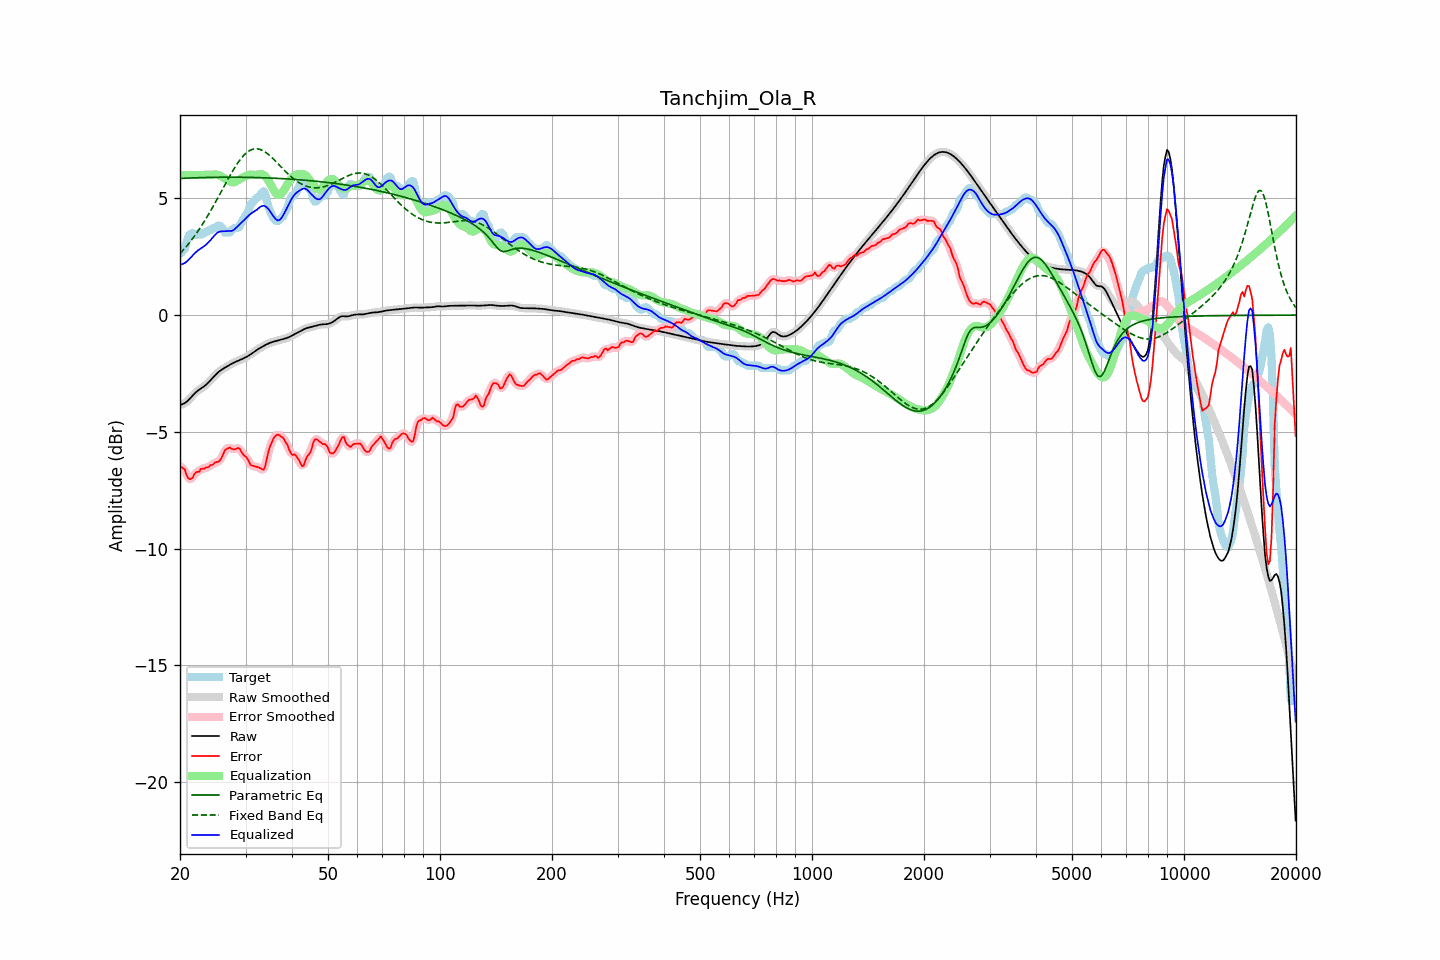

The data file committed next to this chart (first rows):
frequency, raw, error, smoothed, error_smoothed, equalization, parametric_eq, fixed_band_eq, equalized_raw, equalized_smoothed, target
20.00, -3.86, -6.49, -3.85, -6.47, 6.00, 5.85, 2.63, 2.14, 2.15, 2.63
20.20, -3.83, -6.51, -3.84, -6.52, 6.00, 5.85, 2.70, 2.17, 2.16, 2.68
20.40, -3.80, -6.57, -3.81, -6.58, 6.00, 5.86, 2.78, 2.20, 2.19, 2.77
20.61, -3.77, -6.61, -3.77, -6.67, 6.00, 5.86, 2.86, 2.23, 2.23, 2.84
20.81, -3.72, -6.84, -3.72, -6.81, 6.00, 5.86, 2.94, 2.28, 2.28, 3.12
21.02, -3.66, -6.97, -3.66, -6.94, 6.00, 5.87, 3.02, 2.34, 2.34, 3.31
21.23, -3.59, -7.03, -3.59, -7.03, 6.00, 5.87, 3.11, 2.41, 2.41, 3.44
21.44, -3.51, -7.01, -3.51, -7.01, 6.00, 5.87, 3.20, 2.49, 2.49, 3.49
21.66, -3.44, -6.95, -3.44, -6.93, 6.00, 5.88, 3.29, 2.56, 2.56, 3.51
21.87, -3.36, -6.80, -3.37, -6.83, 6.00, 5.88, 3.38, 2.64, 2.63, 3.44
22.09, -3.30, -6.73, -3.30, -6.76, 6.00, 5.88, 3.48, 2.70, 2.70, 3.43
22.31, -3.24, -6.71, -3.24, -6.70, 6.00, 5.88, 3.58, 2.76, 2.76, 3.47
22.54, -3.19, -6.71, -3.19, -6.66, 6.00, 5.88, 3.68, 2.81, 2.81, 3.52
22.76, -3.14, -6.59, -3.14, -6.63, 6.00, 5.89, 3.78, 2.86, 2.86, 3.45
22.99, -3.10, -6.58, -3.10, -6.59, 6.00, 5.89, 3.89, 2.90, 2.90, 3.48
23.22, -3.05, -6.58, -3.05, -6.55, 6.00, 5.89, 4.00, 2.95, 2.95, 3.53
23.45, -2.99, -6.53, -2.99, -6.55, 6.00, 5.89, 4.11, 3.01, 3.01, 3.53
23.69, -2.93, -6.53, -2.93, -6.52, 6.00, 5.89, 4.23, 3.07, 3.07, 3.59
23.92, -2.86, -6.50, -2.86, -6.48, 6.00, 5.90, 4.34, 3.14, 3.14, 3.63
24.16, -2.79, -6.42, -2.79, -6.45, 6.00, 5.90, 4.46, 3.21, 3.21, 3.63
24.40, -2.72, -6.42, -2.72, -6.40, 6.00, 5.90, 4.58, 3.29, 3.29, 3.70
24.65, -2.64, -6.37, -2.64, -6.36, 6.01, 5.90, 4.70, 3.37, 3.37, 3.73
24.89, -2.57, -6.30, -2.57, -6.33, 6.02, 5.90, 4.83, 3.45, 3.45, 3.73
25.14, -2.50, -6.29, -2.50, -6.30, 6.01, 5.90, 4.95, 3.51, 3.51, 3.79
25.39, -2.44, -6.27, -2.44, -6.26, 5.99, 5.90, 5.08, 3.56, 3.55, 3.83
25.65, -2.39, -6.21, -2.39, -6.20, 5.96, 5.90, 5.20, 3.58, 3.58, 3.82
25.91, -2.34, -6.09, -2.34, -6.08, 5.92, 5.90, 5.33, 3.59, 3.59, 3.76
26.16, -2.29, -5.94, -2.29, -5.94, 5.88, 5.90, 5.46, 3.59, 3.59, 3.65
26.43, -2.25, -5.78, -2.25, -5.82, 5.84, 5.90, 5.59, 3.59, 3.59, 3.53
26.69, -2.21, -5.74, -2.21, -5.73, 5.80, 5.90, 5.71, 3.59, 3.59, 3.53
26.96, -2.17, -5.70, -2.17, -5.69, 5.76, 5.90, 5.84, 3.59, 3.59, 3.53
27.23, -2.13, -5.67, -2.13, -5.70, 5.72, 5.90, 5.96, 3.60, 3.59, 3.54
27.50, -2.09, -5.72, -2.09, -5.71, 5.69, 5.90, 6.08, 3.60, 3.60, 3.63
27.77, -2.05, -5.74, -2.05, -5.74, 5.68, 5.90, 6.20, 3.63, 3.63, 3.69
28.05, -2.02, -5.75, -2.02, -5.74, 5.70, 5.90, 6.31, 3.67, 3.67, 3.73
28.33, -1.99, -5.72, -1.99, -5.71, 5.73, 5.90, 6.42, 3.74, 3.74, 3.73
28.62, -1.96, -5.69, -1.96, -5.71, 5.77, 5.90, 6.52, 3.81, 3.81, 3.73
28.90, -1.93, -5.71, -1.93, -5.74, 5.81, 5.90, 6.62, 3.88, 3.88, 3.78
29.19, -1.90, -5.83, -1.90, -5.82, 5.85, 5.90, 6.71, 3.95, 3.95, 3.93
29.48, -1.87, -5.95, -1.87, -5.92, 5.89, 5.90, 6.79, 4.01, 4.02, 4.07
29.78, -1.84, -6.02, -1.84, -6.01, 5.92, 5.90, 6.86, 4.09, 4.09, 4.18
30.08, -1.80, -6.07, -1.80, -6.08, 5.96, 5.90, 6.93, 4.16, 4.16, 4.26
30.38, -1.77, -6.15, -1.77, -6.18, 5.99, 5.90, 6.99, 4.22, 4.23, 4.38
30.68, -1.72, -6.29, -1.72, -6.29, 6.01, 5.90, 7.03, 4.29, 4.29, 4.57
30.99, -1.68, -6.43, -1.68, -6.39, 6.02, 5.89, 7.07, 4.34, 4.34, 4.75
31.30, -1.63, -6.44, -1.63, -6.45, 6.01, 5.89, 7.09, 4.38, 4.38, 4.81
31.61, -1.58, -6.47, -1.58, -6.48, 6.01, 5.89, 7.11, 4.43, 4.43, 4.88
31.93, -1.53, -6.49, -1.53, -6.49, 6.00, 5.89, 7.12, 4.47, 4.47, 4.96
32.24, -1.49, -6.51, -1.49, -6.51, 6.01, 5.89, 7.12, 4.52, 4.52, 5.02
32.57, -1.44, -6.53, -1.44, -6.53, 6.03, 5.89, 7.11, 4.58, 4.58, 5.09
32.89, -1.40, -6.56, -1.40, -6.58, 6.04, 5.88, 7.09, 4.64, 4.64, 5.16
33.22, -1.36, -6.60, -1.36, -6.62, 6.03, 5.88, 7.06, 4.67, 4.67, 5.24
33.55, -1.32, -6.63, -1.32, -6.58, 6.00, 5.88, 7.03, 4.68, 4.68, 5.30
33.89, -1.29, -6.47, -1.29, -6.43, 5.95, 5.88, 6.98, 4.66, 4.66, 5.18
34.23, -1.25, -6.16, -1.25, -6.18, 5.86, 5.87, 6.93, 4.61, 4.61, 4.91
34.57, -1.22, -5.85, -1.22, -5.89, 5.76, 5.87, 6.88, 4.54, 4.54, 4.64
34.92, -1.19, -5.63, -1.19, -5.64, 5.64, 5.87, 6.82, 4.45, 4.45, 4.45
35.27, -1.16, -5.47, -1.16, -5.45, 5.51, 5.87, 6.76, 4.34, 4.34, 4.31
35.62, -1.14, -5.31, -1.14, -5.31, 5.39, 5.86, 6.69, 4.24, 4.24, 4.17
35.97, -1.12, -5.20, -1.12, -5.20, 5.28, 5.86, 6.62, 4.15, 4.15, 4.08
... 635 more rows
